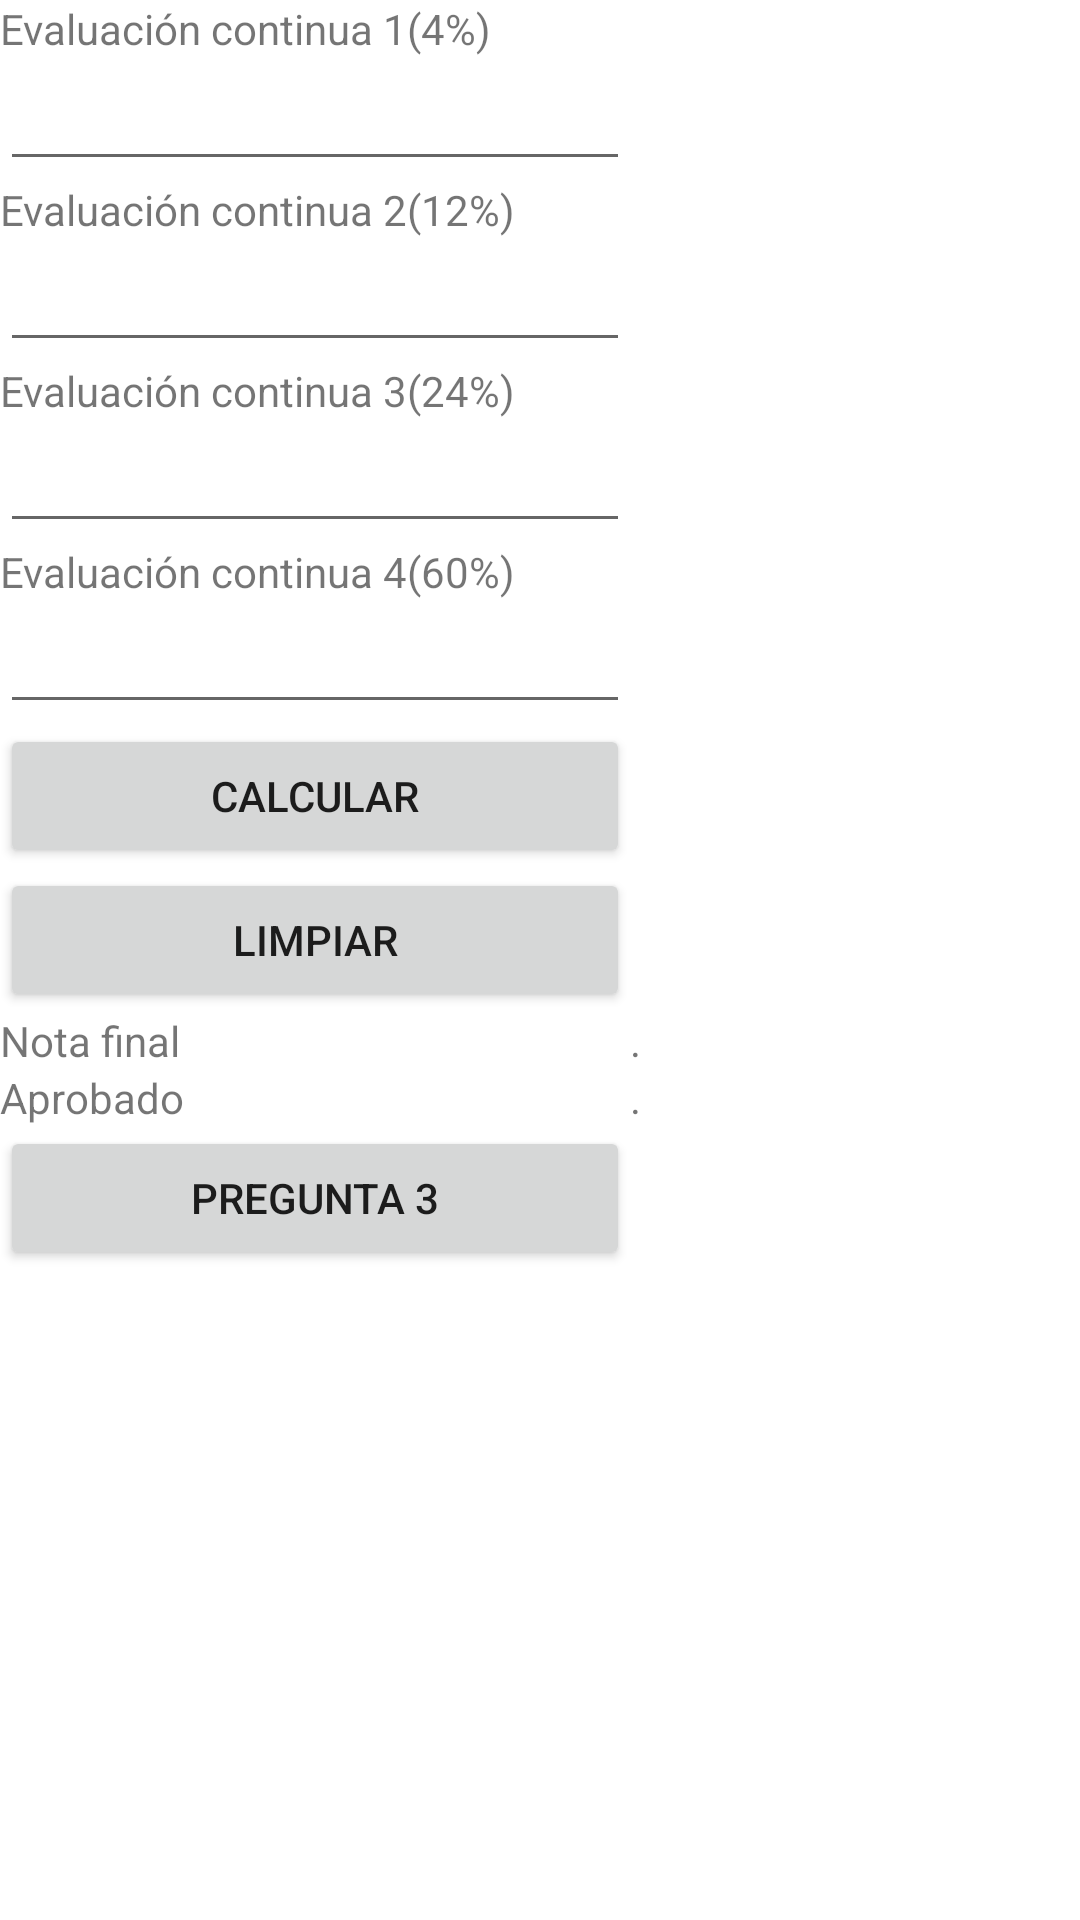

Write the Android layout XML for this screen, with the resource values it uses.
<!-- AndroidManifest.xml: application theme Theme.Ec1Question1 -->
<!-- res/layout/activity_question2.xml -->
<?xml version="1.0" encoding="utf-8"?>
<androidx.constraintlayout.widget.ConstraintLayout xmlns:android="http://schemas.android.com/apk/res/android"
    xmlns:app="http://schemas.android.com/apk/res-auto"
    xmlns:tools="http://schemas.android.com/tools"
    android:layout_width="match_parent"
    android:layout_height="match_parent"
    tools:context=".Question2Activity">

    <TableLayout
        android:layout_width="match_parent"
        android:layout_height="match_parent">

        <TableRow
            android:layout_width="match_parent"
            android:layout_height="match_parent" >

            <TextView
                android:id="@+id/textView2"
                android:layout_width="wrap_content"
                android:layout_height="wrap_content"
                android:text="Evaluación continua 1(4%)" />
        </TableRow>

        <TableRow
            android:layout_width="match_parent"
            android:layout_height="match_parent" >

            <EditText
                android:id="@+id/inputEc1"
                android:layout_width="wrap_content"
                android:layout_height="wrap_content"
                android:ems="10"
                android:inputType="number"
                tools:text="0" />
        </TableRow>

        <TableRow
            android:layout_width="match_parent"
            android:layout_height="match_parent" >

            <TextView
                android:id="@+id/textView7"
                android:layout_width="wrap_content"
                android:layout_height="wrap_content"
                android:text="Evaluación continua 2(12%)" />
        </TableRow>

        <TableRow
            android:layout_width="match_parent"
            android:layout_height="match_parent" >

            <EditText
                android:id="@+id/inputEc2"
                android:layout_width="wrap_content"
                android:layout_height="wrap_content"
                android:ems="10"
                android:inputType="number"
                tools:text="0" />
        </TableRow>

        <TableRow
            android:layout_width="match_parent"
            android:layout_height="match_parent" >

            <TextView
                android:id="@+id/textView10"
                android:layout_width="wrap_content"
                android:layout_height="wrap_content"
                android:text="Evaluación continua 3(24%)" />
        </TableRow>

        <TableRow
            android:layout_width="match_parent"
            android:layout_height="match_parent" >

            <EditText
                android:id="@+id/inputEc3"
                android:layout_width="wrap_content"
                android:layout_height="wrap_content"
                android:ems="10"
                android:inputType="number"
                tools:text="0" />
        </TableRow>

        <TableRow
            android:layout_width="match_parent"
            android:layout_height="match_parent" >

            <TextView
                android:id="@+id/textView11"
                android:layout_width="wrap_content"
                android:layout_height="wrap_content"
                android:text="Evaluación continua 4(60%)" />
        </TableRow>

        <TableRow
            android:layout_width="match_parent"
            android:layout_height="match_parent" >

            <EditText
                android:id="@+id/inputEc4"
                android:layout_width="wrap_content"
                android:layout_height="wrap_content"
                android:ems="10"
                android:inputType="number"
                tools:text="0" />
        </TableRow>

        <TableRow
            android:layout_width="match_parent"
            android:layout_height="match_parent" >

            <Button
                android:id="@+id/btnCalcularEc"
                android:layout_width="wrap_content"
                android:layout_height="wrap_content"
                android:text="Calcular" />

        </TableRow>

        <TableRow
            android:layout_width="match_parent"
            android:layout_height="match_parent" >

            <Button
                android:id="@+id/btnCleanInput"
                android:layout_width="wrap_content"
                android:layout_height="wrap_content"
                android:text="Limpiar" />
        </TableRow>

        <TableRow
            android:layout_width="match_parent"
            android:layout_height="match_parent" >

            <TextView
                android:id="@+id/textView13"
                android:layout_width="wrap_content"
                android:layout_height="wrap_content"
                android:text="Nota final" />

            <TextView
                android:id="@+id/txtNotaFinal"
                android:layout_width="wrap_content"
                android:layout_height="wrap_content"
                android:text="." />
        </TableRow>

        <TableRow
            android:layout_width="match_parent"
            android:layout_height="match_parent" >

            <TextView
                android:id="@+id/textView15"
                android:layout_width="wrap_content"
                android:layout_height="wrap_content"
                android:text="Aprobado" />

            <TextView
                android:id="@+id/txtAprobado"
                android:layout_width="wrap_content"
                android:layout_height="wrap_content"
                android:text="." />
        </TableRow>

        <TableRow
            android:layout_width="match_parent"
            android:layout_height="match_parent" >

            <Button
                android:id="@+id/btnQuestion3"
                android:layout_width="wrap_content"
                android:layout_height="wrap_content"
                android:text="Pregunta 3" />
        </TableRow>
    </TableLayout>
</androidx.constraintlayout.widget.ConstraintLayout>
<!-- resources referenced by this layout -->
<resources>
  <style name="Theme.Ec1Question1" parent="Theme.MaterialComponents.DayNight.DarkActionBar">
          
          <item name="colorPrimary">@color/purple_500</item>
          <item name="colorPrimaryVariant">@color/purple_700</item>
          <item name="colorOnPrimary">@color/white</item>
          
          <item name="colorSecondary">@color/teal_200</item>
          <item name="colorSecondaryVariant">@color/teal_700</item>
          <item name="colorOnSecondary">@color/black</item>
          
          <item name="android:statusBarColor">?attr/colorPrimaryVariant</item>
          
      </style>
  <!-- not gathered from this repository: default colours our renderer supplied (Android Studio template values) -->
  <color name="purple_500">#FF6200EE</color>
  <color name="purple_700">#FF3700B3</color>
  <color name="teal_200">#FF03DAC5</color>
  <color name="teal_700">#FF018786</color>
  <color name="black">#FF000000</color>
  <color name="white">#FFFFFFFF</color>
</resources>
